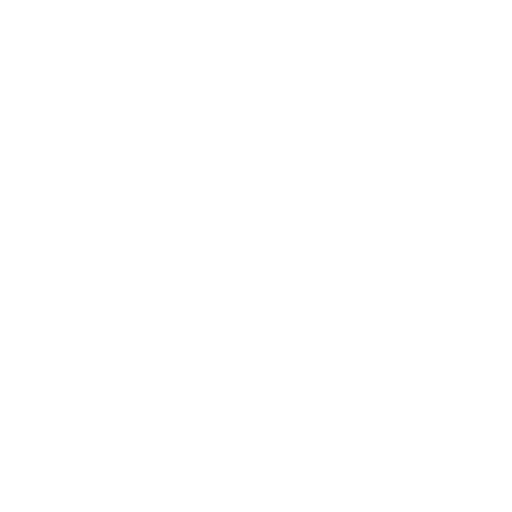
t = 0.00 s
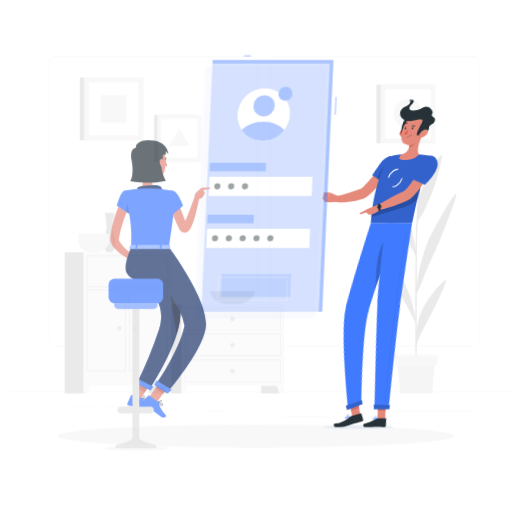
t = 0.47 s
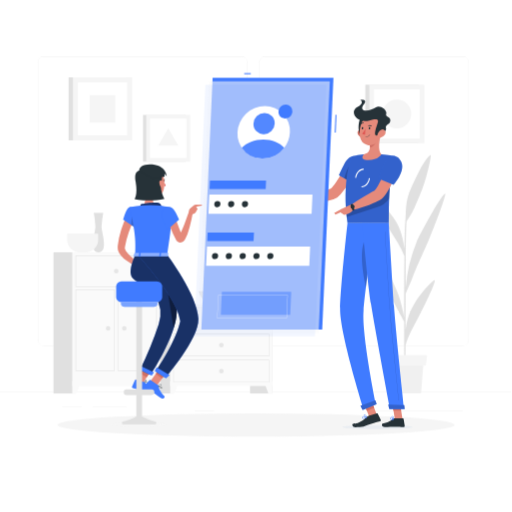
t = 0.93 s
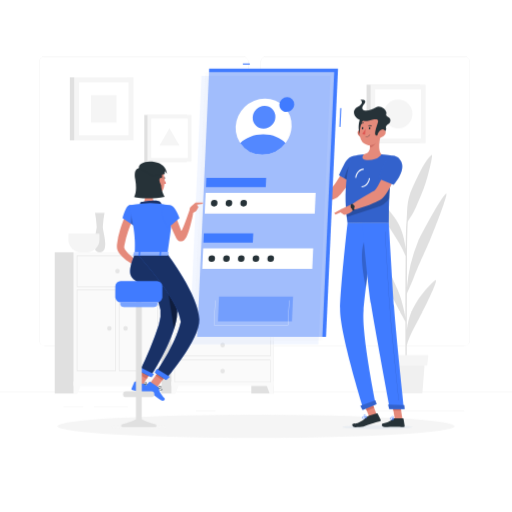
t = 1.40 s
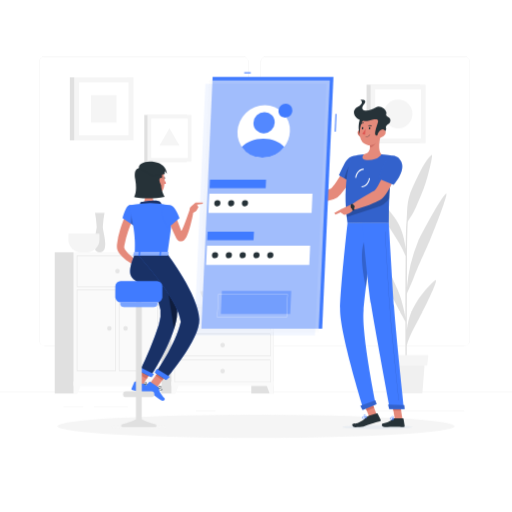
t = 1.87 s
t = 2.33 s: frame unchanged from t = 1.87 s, image omitted

The animated SVG that drew these frames (rendered in a browser with its animation timeline set to each time). Animation: 6 CSS @keyframes rules; one cycle of 2.80 s, repeats indefinitely.

<svg class="animated" id="freepik_stories-mobile-login" xmlns="http://www.w3.org/2000/svg" viewBox="0 0 500 500" version="1.1" xmlns:xlink="http://www.w3.org/1999/xlink" xmlns:svgjs="http://svgjs.com/svgjs"><style>svg#freepik_stories-mobile-login:not(.animated) .animable {opacity: 0;}svg#freepik_stories-mobile-login.animated #freepik--background-complete--inject-31 {animation: 1s 1 forwards cubic-bezier(.36,-0.01,.5,1.38) slideRight;animation-delay: 0s;}svg#freepik_stories-mobile-login.animated #freepik--Shadow--inject-31 {animation: 1s 1 forwards cubic-bezier(.36,-0.01,.5,1.38) slideUp;animation-delay: 0s;}svg#freepik_stories-mobile-login.animated #freepik--character-2--inject-31 {animation: 1s 1 forwards cubic-bezier(.36,-0.01,.5,1.38) lightSpeedLeft;animation-delay: 0s;}svg#freepik_stories-mobile-login.animated #freepik--Screen--inject-31 {animation: 1.3s 1 forwards cubic-bezier(.36,-0.01,.5,1.38) slideDown,1.5s Infinite  linear heartbeat;animation-delay: 0s,1.3s;}svg#freepik_stories-mobile-login.animated #freepik--character-1--inject-31 {animation: 1s 1 forwards cubic-bezier(.36,-0.01,.5,1.38) zoomOut;animation-delay: 0s;}            @keyframes slideRight {                0% {                    opacity: 0;                    transform: translateX(30px);                }                100% {                    opacity: 1;                    transform: translateX(0);                }            }                    @keyframes slideUp {                0% {                    opacity: 0;                    transform: translateY(30px);                }                100% {                    opacity: 1;                    transform: inherit;                }            }                    @keyframes lightSpeedLeft {              from {                transform: translate3d(-50%, 0, 0) skewX(20deg);                opacity: 0;              }              60% {                transform: skewX(-10deg);                opacity: 1;              }              80% {                transform: skewX(2deg);              }              to {                opacity: 1;                transform: translate3d(0, 0, 0);              }            }                    @keyframes slideDown {                0% {                    opacity: 0;                    transform: translateY(-30px);                }                100% {                    opacity: 1;                    transform: translateY(0);                }            }                    @keyframes heartbeat {                0% {                    transform: scale(1);                }                10% {                    transform: scale(1.1);                }                30% {                    transform: scale(1);                }                40% {                    transform: scale(1);                }                50% {                    transform: scale(1.1);                }                60% {                    transform: scale(1);                }                100% {                    transform: scale(1);                }            }                    @keyframes zoomOut {                0% {                    opacity: 0;                    transform: scale(1.5);                }                100% {                    opacity: 1;                    transform: scale(1);                }            }        </style><g id="freepik--background-complete--inject-31" class="animable" style="transform-origin: 250px 231.02px;"><rect y="382.4" width="500" height="0.25" style="fill: rgb(230, 230, 230); transform-origin: 250px 382.525px;" id="elvd71dr4o7p" class="animable"></rect><rect x="91.7" y="397.53" width="33.12" height="0.25" style="fill: rgb(230, 230, 230); transform-origin: 108.26px 397.655px;" id="el9fcumklzqn" class="animable"></rect><rect x="62.03" y="397.53" width="19.19" height="0.25" style="fill: rgb(230, 230, 230); transform-origin: 71.625px 397.655px;" id="el1zsr9iveeyr" class="animable"></rect><rect x="191.36" y="401.21" width="19.19" height="0.25" style="fill: rgb(230, 230, 230); transform-origin: 200.955px 401.335px;" id="elu2wbtlgieb9" class="animable"></rect><rect x="267.42" y="406.79" width="43.19" height="0.25" style="fill: rgb(230, 230, 230); transform-origin: 289.015px 406.915px;" id="elg7e53dmn7y" class="animable"></rect><rect x="252.19" y="406.79" width="6.33" height="0.25" style="fill: rgb(230, 230, 230); transform-origin: 255.355px 406.915px;" id="elu5rs6w1toib" class="animable"></rect><rect x="359.67" y="401.21" width="93.68" height="0.25" style="fill: rgb(230, 230, 230); transform-origin: 406.51px 401.335px;" id="elc0m15cyr33h" class="animable"></rect><path d="M237,337.8H43.91a5.71,5.71,0,0,1-5.7-5.71V60.66A5.71,5.71,0,0,1,43.91,55H237a5.71,5.71,0,0,1,5.71,5.71V332.09A5.71,5.71,0,0,1,237,337.8ZM43.91,55.2a5.46,5.46,0,0,0-5.45,5.46V332.09a5.46,5.46,0,0,0,5.45,5.46H237a5.47,5.47,0,0,0,5.46-5.46V60.66A5.47,5.47,0,0,0,237,55.2Z" style="fill: rgb(230, 230, 230); transform-origin: 140.46px 196.4px;" id="elg95jbnrf644" class="animable"></path><path d="M453.31,337.8H260.21a5.72,5.72,0,0,1-5.71-5.71V60.66A5.72,5.72,0,0,1,260.21,55h193.1A5.71,5.71,0,0,1,459,60.66V332.09A5.71,5.71,0,0,1,453.31,337.8ZM260.21,55.2a5.47,5.47,0,0,0-5.46,5.46V332.09a5.47,5.47,0,0,0,5.46,5.46h193.1a5.47,5.47,0,0,0,5.46-5.46V60.66a5.47,5.47,0,0,0-5.46-5.46Z" style="fill: rgb(230, 230, 230); transform-origin: 356.75px 196.4px;" id="el3em39ywz5qb" class="animable"></path><rect x="245.41" y="296.98" width="21.99" height="87.23" style="fill: rgb(224, 224, 224); transform-origin: 256.405px 340.595px;" id="elyb6alxgpd3" class="animable"></rect><polygon points="263.22 384.21 267.4 384.21 267.4 372.33 258.84 372.33 263.22 384.21" style="fill: rgb(250, 250, 250); transform-origin: 263.12px 378.27px;" id="eluwd3etdge7d" class="animable"></polygon><rect x="149.05" y="296.98" width="21.99" height="87.23" style="fill: rgb(224, 224, 224); transform-origin: 160.045px 340.595px;" id="elmopb3s6xf" class="animable"></rect><rect x="167.4" y="296.98" width="100" height="79.94" style="fill: rgb(250, 250, 250); transform-origin: 217.4px 336.95px;" id="eljpswqctjzwn" class="animable"></rect><path d="M263.77,300.91v21.15H171V300.91h92.74m.39-.39H170.64v21.92h93.52V300.52Z" style="fill: rgb(224, 224, 224); transform-origin: 217.4px 311.48px;" id="elr1hxz4dlmj" class="animable"></path><polygon points="171.57 384.21 167.4 384.21 167.4 372.33 175.95 372.33 171.57 384.21" style="fill: rgb(250, 250, 250); transform-origin: 171.675px 378.27px;" id="el58rbe9lbjya" class="animable"></polygon><path d="M215.19,311.48a2.21,2.21,0,1,0,2.21-2.21A2.21,2.21,0,0,0,215.19,311.48Z" style="fill: rgb(230, 230, 230); transform-origin: 217.4px 311.48px;" id="elmt5o5xqjhd" class="animable"></path><path d="M263.77,326.37v21.15H171V326.37h92.74m.39-.38H170.64v21.92h93.52V326Z" style="fill: rgb(224, 224, 224); transform-origin: 217.4px 336.95px;" id="elbmb8uyj9bz8" class="animable"></path><path d="M215.19,337a2.21,2.21,0,1,0,2.21-2.21A2.21,2.21,0,0,0,215.19,337Z" style="fill: rgb(230, 230, 230); transform-origin: 217.4px 337px;" id="elhtebaw1owxp" class="animable"></path><path d="M263.77,351.84V373H171V351.84h92.74m.39-.39H170.64v21.93h93.52V351.45Z" style="fill: rgb(224, 224, 224); transform-origin: 217.4px 362.415px;" id="elh2bq8sd1d9h" class="animable"></path><path d="M215.19,362.42a2.21,2.21,0,1,0,2.21-2.22A2.21,2.21,0,0,0,215.19,362.42Z" style="fill: rgb(230, 230, 230); transform-origin: 217.4px 362.41px;" id="eljfuvwvbk4g" class="animable"></path><rect x="135.62" y="246.32" width="21.99" height="137.9" style="fill: rgb(224, 224, 224); transform-origin: 146.615px 315.27px;" id="el0vpocijw5i6c" class="animable"></rect><polygon points="153.43 384.21 157.61 384.21 157.61 372.33 149.06 372.33 153.43 384.21" style="fill: rgb(250, 250, 250); transform-origin: 153.335px 378.27px;" id="eljsbomiu531" class="animable"></polygon><rect x="53.44" y="246.32" width="21.99" height="137.9" style="fill: rgb(224, 224, 224); transform-origin: 64.435px 315.27px;" id="el47cure6y61" class="animable"></rect><rect x="71.78" y="246.32" width="85.83" height="130.61" style="fill: rgb(250, 250, 250); transform-origin: 114.695px 311.625px;" id="el108ypc20luel" class="animable"></rect><path d="M153.91,250v29.57H75.48V250h78.43m.46-.45H75V280h79.35V249.56Z" style="fill: rgb(224, 224, 224); transform-origin: 114.685px 264.775px;" id="el1tyug1qzpo2" class="animable"></path><path d="M153.91,283.18v78.43H116.55V283.18h37.36m.46-.46H116.1v79.35h38.27V282.72Z" style="fill: rgb(224, 224, 224); transform-origin: 135.235px 322.395px;" id="elulr0mibjgd" class="animable"></path><path d="M112.84,283.18v78.43H75.48V283.18h37.36m.45-.46H75v79.35h38.27V282.72Z" style="fill: rgb(224, 224, 224); transform-origin: 94.145px 322.395px;" id="eloxp3vau8kgb" class="animable"></path><polygon points="75.96 384.21 71.78 384.21 71.78 372.33 80.34 372.33 75.96 384.21" style="fill: rgb(250, 250, 250); transform-origin: 76.06px 378.27px;" id="eld4e6ycheh7a" class="animable"></polygon><path d="M112.48,264.8a2.22,2.22,0,1,0,2.22-2.21A2.22,2.22,0,0,0,112.48,264.8Z" style="fill: rgb(230, 230, 230); transform-origin: 114.7px 264.81px;" id="eled8o691zrdl" class="animable"></path><path d="M120.4,320.53a2.22,2.22,0,1,0,2.21-2.22A2.21,2.21,0,0,0,120.4,320.53Z" style="fill: rgb(230, 230, 230); transform-origin: 122.62px 320.53px;" id="el6jhd883dxgl" class="animable"></path><path d="M104.57,320.53a2.21,2.21,0,1,0,2.21-2.22A2.21,2.21,0,0,0,104.57,320.53Z" style="fill: rgb(230, 230, 230); transform-origin: 106.78px 320.52px;" id="elxr7uv2tc5cc" class="animable"></path><path d="M102.07,207.87H92.8a97.94,97.94,0,0,1,1.61,13.62c0,5-7.06,24.83,3,24.83s3-19.78,3-24.83A97.94,97.94,0,0,1,102.07,207.87Z" style="fill: rgb(224, 224, 224); transform-origin: 97.41px 227.095px;" id="elghy1x6rjlbf" class="animable"></path><path d="M66.8,228.15v6a12.18,12.18,0,0,0,12.14,12.14h6a12.18,12.18,0,0,0,12.14-12.14v-6Z" style="fill: rgb(245, 245, 245); transform-origin: 81.94px 237.22px;" id="el01x8bcdij99k" class="animable"></path><path d="M195.67,284.26c0,7,7.83,12.72,17.4,12.72h8.64c9.57,0,17.4-5.72,17.4-12.72Z" style="fill: rgb(224, 224, 224); transform-origin: 217.39px 290.62px;" id="el2hyokwwuqp3" class="animable"></path><path d="M424.61,274c-5.24,4.28-12.48,12.11-19.1,23.13-4.42,7.34-7.08,15-8.25,25.18,0-11.5.07-23.85.11-35.51,1.33-3,4.37-9.92,6.55-15.38,7.27-18.23,10-22.72,16.53-38.44,8.73-21,17.67-45.86,15.11-43.87-5.22,4.05-25.22,41.5-27.38,46.86a150,150,0,0,0-10.79,44.85c0-11,.08-21,.12-28.76.14-25.31.57-33.48.78-36,.81-1.28,1.76-2.77,2.32-3.57,4.7-6.8,6.51-12.58,10.93-22.72,6.28-14.35,11.68-39.84,10.1-38.56-6.58,5.36-11.76,16.86-18.58,31.53s-4.87,23.1-6.22,35.62c-.28,2.46-.5,11.74-.66,24.59-1.76-13.7-5.08-22.72-11.13-30.92-7.44-10.09-14.64-16.9-19.92-20.46s9.12,21.22,16,32c6.13,9.64,11.78,18.13,15,26.5-.17,17.43-.25,39.49-.25,60-1.58-9.34-4.16-19.41-7.6-27.2-4.14-9.36-10.5-23.72-15.57-28.59-1.21-1.17,5.3,26.76,9.48,34.18s7.25,14.43,9.88,18.64c.61,1,2.65,4.77,3.81,6.95,0,25.07.14,47.19.36,54.72h1.08c-.07-1.94-.09-14.7-.06-31.58,2.61-9.16,8.57-19.62,13.49-29.16C416.11,297.7,429.85,269.75,424.61,274Z" style="fill: rgb(224, 224, 224); transform-origin: 399.998px 259.967px;" id="elrqpqm6t2uek" class="animable"></path><polygon points="412.44 384.21 381.1 384.21 378.73 353.49 414.81 353.49 412.44 384.21" style="fill: rgb(240, 240, 240); transform-origin: 396.77px 368.85px;" id="elofdahrqao1f" class="animable"></polygon><polygon points="417.14 357.07 376.39 357.07 375.23 346.7 418.31 346.7 417.14 357.07" style="fill: rgb(245, 245, 245); transform-origin: 396.77px 351.885px;" id="eln6x6dyx5bwi" class="animable"></polygon><rect x="68.21" y="75.5" width="56.05" height="61.55" style="fill: rgb(224, 224, 224); transform-origin: 96.235px 106.275px;" id="elff4bba25xic" class="animable"></rect><rect x="72.43" y="75.5" width="57.9" height="61.55" style="fill: rgb(245, 245, 245); transform-origin: 101.38px 106.275px;" id="elwzg6ygceccm" class="animable"></rect><g id="eltxgvfk4zwih"><rect x="75.46" y="82.17" width="51.85" height="48.2" style="fill: rgb(255, 255, 255); transform-origin: 101.385px 106.27px; transform: rotate(90deg);" class="animable"></rect></g><g id="eljzb0yurpeb"><rect x="88.02" y="93.86" width="26.71" height="24.83" style="fill: rgb(245, 245, 245); transform-origin: 101.375px 106.275px; transform: rotate(90deg);" class="animable"></rect></g><rect x="357.98" y="82.67" width="52.07" height="57.18" style="fill: rgb(224, 224, 224); transform-origin: 384.015px 111.26px;" id="elylkg7thvb9" class="animable"></rect><rect x="361.91" y="82.67" width="53.78" height="57.18" style="fill: rgb(245, 245, 245); transform-origin: 388.8px 111.26px;" id="elpzqmjpxq0jd" class="animable"></rect><g id="elomr5dbu6ml"><rect x="364.72" y="88.87" width="48.16" height="44.77" style="fill: rgb(255, 255, 255); transform-origin: 388.8px 111.255px; transform: rotate(90deg);" class="animable"></rect></g><circle cx="388.8" cy="111.26" r="13.97" style="fill: rgb(245, 245, 245); transform-origin: 388.8px 111.26px;" id="elaoysdyylfp" class="animable"></circle><rect x="140.91" y="112.2" width="41.58" height="45.66" style="fill: rgb(224, 224, 224); transform-origin: 161.7px 135.03px;" id="ely61qlz762y" class="animable"></rect><rect x="144.04" y="112.2" width="42.95" height="45.66" style="fill: rgb(245, 245, 245); transform-origin: 165.515px 135.03px;" id="elyszb6avnbo" class="animable"></rect><g id="el283tp9oktgb"><rect x="146.29" y="117.15" width="38.46" height="35.75" style="fill: rgb(255, 255, 255); transform-origin: 165.52px 135.025px; transform: rotate(90deg);" class="animable"></rect></g><polygon points="165.52 125.3 155.74 142.24 175.3 142.24 165.52 125.3" style="fill: rgb(245, 245, 245); transform-origin: 165.52px 133.77px;" id="elc6zlmaghrxr" class="animable"></polygon></g><g id="freepik--Shadow--inject-31" class="animable" style="transform-origin: 250px 416.24px;"><ellipse cx="250" cy="416.24" rx="193.89" ry="11.32" style="fill: rgb(245, 245, 245); transform-origin: 250px 416.24px;" id="elblgcevb24v" class="animable"></ellipse></g><g id="freepik--character-2--inject-31" class="animable" style="transform-origin: 344.96px 258.314px;"><path d="M349.25,163.43l-9.92-4s-13.09,23.87-16.84,25.08c-5.1,1.64-15.66,6.2-21.92,7-.85,1-2.24,4.11-2.11,5.24,8.41,2.81,26.89-.92,30.85-3.86C338.32,186.22,349.25,163.43,349.25,163.43Z" style="fill: rgb(229, 138, 123); transform-origin: 323.851px 178.588px;" id="el5iv7bert5h8" class="animable"></path><path d="M352.3,158c1.85,6.83-8.17,20.57-8.17,20.57L331,171.21s2.46-5.65,5.46-11.4C341.27,150.52,350.19,150.21,352.3,158Z" style="fill: rgb(64, 123, 255); transform-origin: 341.764px 165.523px;" id="elyic59d4a3or" class="animable"></path><g id="elbd309rkp5g6"><path d="M352.3,158c1.85,6.83-8.17,20.57-8.17,20.57L331,171.21s2.46-5.65,5.46-11.4C341.27,150.52,350.19,150.21,352.3,158Z" style="opacity: 0.2; transform-origin: 341.764px 165.523px;" class="animable"></path></g><g id="elsoxhjnj4jw"><path d="M336.21,174.15l5.17,2.9.91-15.87C339.28,163.49,337.16,170.45,336.21,174.15Z" style="opacity: 0.2; transform-origin: 339.25px 169.115px;" class="animable"></path></g><path d="M343.66,152.86s-10.22,22.74-4.26,65.08h40.27c.64-6.18-1.48-36.34,6.19-65.46a102.44,102.44,0,0,0-13.38-1.71,147.88,147.88,0,0,0-17.11,0A78.93,78.93,0,0,0,343.66,152.86Z" style="fill: rgb(64, 123, 255); transform-origin: 361.697px 184.231px;" id="elxmv91tvh6hm" class="animable"></path><g id="el797zncmd9el"><path d="M343.66,152.86s-10.22,22.74-4.26,65.08h40.27c.64-6.18-1.48-36.34,6.19-65.46a102.44,102.44,0,0,0-13.38-1.71,147.88,147.88,0,0,0-17.11,0A78.93,78.93,0,0,0,343.66,152.86Z" style="opacity: 0.2; transform-origin: 361.697px 184.231px;" class="animable"></path></g><path d="M334.32,417.14c-.06,1.08,15.21,1.95,34.1,1.95s34.27-.87,34.33-1.95-15.2-1.94-34.1-1.94S334.39,416.07,334.32,417.14Z" style="fill: rgb(232, 236, 241); mix-blend-mode: multiply; transform-origin: 368.535px 417.145px;" id="elxsekosgeqjo" class="animable"></path><g id="elh2zmhrmsuxa"><rect x="357.82" y="390.96" width="7.68" height="17.09" style="fill: rgb(229, 138, 123); transform-origin: 361.66px 399.505px; transform: rotate(-21.1613deg);" class="animable"></rect></g><polygon points="393.05 409.45 385.52 409.45 382.76 392.02 390.29 392.02 393.05 409.45" style="fill: rgb(229, 138, 123); transform-origin: 387.905px 400.735px;" id="eldvtldyz9j2c" class="animable"></polygon><path d="M385,408.58h8.46a.62.62,0,0,1,.61.52l1.09,6.69a1.18,1.18,0,0,1-1.18,1.34c-2.95-.05-4.37-.23-8.09-.23-2.29,0-7,.24-10.18.24s-3.39-3.12-2.08-3.41c5.88-1.27,8.16-3,10.12-4.68A1.89,1.89,0,0,1,385,408.58Z" style="fill: rgb(38, 50, 56); transform-origin: 384.022px 412.86px;" id="eli1spy6i3a6g" class="animable"></path><path d="M360,406l8-2.34a.65.65,0,0,1,.75.32l3,6a1.15,1.15,0,0,1-.75,1.59c-2.91.8-4.86,1.29-8.5,2.35-2.51.73-5.07,1.92-7.55,2.71-1.72.55-5.76.57-7.85.57-3.09,0-3.78-3.26-2.45-3.41,3.35-.37,3.8-.2,5.65-1.13a25.69,25.69,0,0,0,8.08-5.58A3.75,3.75,0,0,1,360,406Z" style="fill: rgb(38, 50, 56); transform-origin: 357.93px 410.418px;" id="elmrmawvwifzf" class="animable"></path><path d="M301.83,191.47,293.55,188l-3.41,9.18a34,34,0,0,0,10.24,0Z" style="fill: rgb(229, 138, 123); transform-origin: 295.985px 192.784px;" id="els03ijmh2h6" class="animable"></path><polygon points="287.39 187.76 287.17 193.86 290.14 197.16 293.55 187.98 287.39 187.76" style="fill: rgb(229, 138, 123); transform-origin: 290.36px 192.46px;" id="elir7xrlt9hlo" class="animable"></polygon><g id="elnmg2atxd41"><rect x="356.33" y="391.24" width="7.68" height="8.81" style="fill: rgb(207, 111, 100); transform-origin: 360.17px 395.645px; transform: rotate(-21.11deg);" class="animable"></rect></g><polygon points="390.29 392.02 382.76 392.02 384.19 401.01 391.72 401.01 390.29 392.02" style="fill: rgb(207, 111, 100); transform-origin: 387.24px 396.515px;" id="el241467ah28w" class="animable"></polygon><g id="elwtwdv85tim7"><path d="M338.12,206.49c.15,1.81.32,3.66.54,5.56l29.94-9.72A21.44,21.44,0,0,0,380.12,194c.12-2.67.27-5.48.5-8.41.1-1.42.22-2.88.35-4.36s.31-3.12.5-4.7Z" style="opacity: 0.2; transform-origin: 359.795px 194.29px;" class="animable"></path></g><path d="M347.9,173.69l-1-.12c.59-5,4.32-8.94,8.25-8.84l0,1C351.71,165.66,348.43,169.21,347.9,173.69Z" style="fill: rgb(255, 255, 255); transform-origin: 351.025px 169.209px;" id="eloewbkhpd0d9" class="animable"></path><path d="M353.23,182.92h-.17l0-1c3.44.13,6.67-3.46,7.2-7.93l1,.12C360.73,179,357.12,182.92,353.23,182.92Z" style="fill: rgb(255, 255, 255); transform-origin: 357.16px 178.455px;" id="elfackait36vr" class="animable"></path><path d="M371.92,131.5c-1.41,5.51-3.07,15.6.56,19.27,0,0-2.54,5.59-12.77,5.59-9.35,0-4.34-5.59-4.34-5.59,6.22-1.46,6.33-6,5.51-10.3Z" style="fill: rgb(229, 138, 123); transform-origin: 363.255px 143.93px;" id="elqc80qms3l9f" class="animable"></path><path d="M367.42,135.16l-6.53,5.31a17.6,17.6,0,0,1,.35,3c1.91,1.9,5.74-2.91,6.13-5.37A8,8,0,0,0,367.42,135.16Z" style="fill: rgb(207, 111, 100); transform-origin: 364.211px 139.532px;" id="els08szqs7q" class="animable"></path><path d="M349.66,131.43a6.61,6.61,0,0,0,4.25,3.14c2.4.53,3.6-1.68,2.94-3.9-.59-2-2.56-4.69-5-4.23A3.34,3.34,0,0,0,349.66,131.43Z" style="fill: rgb(207, 111, 100); transform-origin: 353.107px 130.519px;" id="el4k4vld2t2qq" class="animable"></path><path d="M353.63,113.8c-3.74,1.71-5.06,16.57-.36,18.77S360.71,110.55,353.63,113.8Z" style="fill: rgb(38, 50, 56); transform-origin: 354.098px 123.105px;" id="el5u0vcxv3fa3" class="animable"></path><path d="M373.06,123.21c-.9,7.46-1,11.85-5,15.67a9.62,9.62,0,0,1-16.36-5.1c-1.21-6.7.46-17.77,7.94-20.74A9.63,9.63,0,0,1,373.06,123.21Z" style="fill: rgb(229, 138, 123); transform-origin: 362.249px 126.998px;" id="elqj0yj4uci98" class="animable"></path><path d="M360.77,117.66c5.54-1.41,9.61-2.37,8.15,2.24-1.93,6.16-4.25,12.12-1.14,12.39,1.9.17,10.3-3.39,9.23-7-.93-3.14,3-4,3.7-5.59,2.59-5.76-4.82-5-3.5-8.5s-6-9.14-10-6.33c-6.51,4.54-17.68,4.47-11.81-3,4.21-5.33-3.3-4.24-3.3-4.24s4.54,2.69-3.1,6.85C340.92,108.92,348.33,120.85,360.77,117.66Z" style="fill: rgb(38, 50, 56); transform-origin: 363.444px 114.917px;" id="el7lkqtlixisf" class="animable"></path><path d="M376,131.43a7.75,7.75,0,0,1-4.61,3.14c-2.47.53-3.42-1.68-2.49-3.9.83-2,3.11-4.69,5.47-4.23S377.27,129.47,376,131.43Z" style="fill: rgb(229, 138, 123); transform-origin: 372.609px 130.519px;" id="elxkr4cifiv6" class="animable"></path><path d="M339.4,217.94s-6.76,60.5-7.29,83.46c-.54,23.88,22.91,98.39,22.91,98.39l12-5s-14-68.08-12-91.53c2.12-25.57,10.88-85.28,10.88-85.28Z" style="fill: rgb(64, 123, 255); transform-origin: 349.56px 308.865px;" id="elryvtm4bid6j" class="animable"></path><g id="elxihmpr3ti1l"><path d="M356.2,234.55c-5.39,11.18-1.76,33.29,1.16,46.39,1.11-9.25,2.43-19.29,3.68-28.58C360.92,238.08,359.81,227.05,356.2,234.55Z" style="opacity: 0.2; transform-origin: 357.234px 256.534px;" class="animable"></path></g><path d="M366.49,390.83c.06,0,1.42,3.82,1.42,3.82l-13.84,5.82-2.18-4.06Z" style="fill: rgb(64, 123, 255); transform-origin: 359.9px 395.65px;" id="elv21o9rkx5f" class="animable"></path><path d="M353.69,217.94s5.17,57.54,8.59,79.09c3.76,23.61,18.5,102.24,18.5,102.24h13.79s-8.26-76.72-9.82-100.1c-1.7-25.36-5.08-81.23-5.08-81.23Z" style="fill: rgb(64, 123, 255); transform-origin: 374.13px 308.605px;" id="eluleg4snrx5" class="animable"></path><path d="M394.78,395.68c.06,0,.46,3.85.46,3.85H380.08L379,395.11Z" style="fill: rgb(64, 123, 255); transform-origin: 387.12px 397.32px;" id="elk78civ5rkk8" class="animable"></path><g id="el6z5ax4gv7er"><path d="M389.5,391.12a.13.13,0,0,1-.13-.11c-.08-.7-7.53-70-8.93-91-1.52-22.78-4.58-73.31-4.61-73.82a.12.12,0,0,1,.12-.13h0a.13.13,0,0,1,.13.12c0,.51,3.09,51,4.61,73.82,1.4,21,8.85,90.25,8.92,91a.12.12,0,0,1-.11.14Z" style="opacity: 0.2; transform-origin: 382.721px 308.6px;" class="animable"></path></g><path d="M361.62,125.29c0,.61-.38,1.1-.78,1.1s-.69-.49-.65-1.1.38-1.1.78-1.1S361.66,124.69,361.62,125.29Z" style="fill: rgb(38, 50, 56); transform-origin: 360.905px 125.29px;" id="eljxy9gbtazd" class="animable"></path><path d="M354.76,125.29c0,.61-.39,1.1-.78,1.1s-.69-.49-.66-1.1.39-1.1.79-1.1S354.8,124.69,354.76,125.29Z" style="fill: rgb(38, 50, 56); transform-origin: 354.041px 125.29px;" id="ell3hde1sg16r" class="animable"></path><path d="M356.92,125.6a23.3,23.3,0,0,1-3.2,5.19c1,1,2.87.54,2.87.54Z" style="fill: rgb(223, 87, 83); transform-origin: 355.32px 128.518px;" id="el855zr8fyyzk" class="animable"></path><path d="M357.1,133.88a.17.17,0,0,1-.17-.18.19.19,0,0,1,.19-.18,5.12,5.12,0,0,0,4-1.88.19.19,0,0,1,.25,0,.18.18,0,0,1,0,.25A5.46,5.46,0,0,1,357.1,133.88Z" style="fill: rgb(38, 50, 56); transform-origin: 359.175px 132.737px;" id="ellvfgukmd1bp" class="animable"></path><path d="M362.84,123.45a.34.34,0,0,1-.31,0,2.84,2.84,0,0,0-2.55-.27.34.34,0,0,1-.46-.16.37.37,0,0,1,.19-.48,3.51,3.51,0,0,1,3.23.3.35.35,0,0,1,.09.49A.4.4,0,0,1,362.84,123.45Z" style="fill: rgb(38, 50, 56); transform-origin: 361.292px 122.883px;" id="elv4eyn4xtjj" class="animable"></path><path d="M352.11,121.45a.29.29,0,0,1-.14-.08.35.35,0,0,1,0-.5,3.74,3.74,0,0,1,3.08-1.24.34.34,0,0,1,.28.41.39.39,0,0,1-.42.3h0a3,3,0,0,0-2.43,1A.37.37,0,0,1,352.11,121.45Z" style="fill: rgb(38, 50, 56); transform-origin: 353.602px 120.541px;" id="el1ofk71to5gh" class="animable"></path><path d="M389.73,162.32l-10.4-2.77s-10.2,25.11-13.81,26.74c-4.9,2.24-17.31,10-22.59,13.67-.29,1.25-.06,4.56.6,5.47,9-1.64,26.23-8.27,29.83-11.64C381.57,186.1,389.73,162.32,389.73,162.32Z" style="fill: rgb(229, 138, 123); transform-origin: 366.268px 182.49px;" id="elv5hnitxg0yb" class="animable"></path><path d="M382.47,409.9a2.19,2.19,0,0,1-1.43-.39,1,1,0,0,1-.31-.94.59.59,0,0,1,.34-.5c.84-.43,3.19,1.06,3.46,1.23a.16.16,0,0,1,.07.18.21.21,0,0,1-.14.15A9.48,9.48,0,0,1,382.47,409.9Zm-1-1.56a.53.53,0,0,0-.23,0,.22.22,0,0,0-.12.21.68.68,0,0,0,.2.65c.39.35,1.37.39,2.66.14A6.63,6.63,0,0,0,381.44,408.34Z" style="fill: rgb(64, 123, 255); transform-origin: 382.658px 408.95px;" id="elfgam3jlwphh" class="animable"></path><path d="M384.41,409.63a.13.13,0,0,1-.08,0c-.75-.42-2.16-2.07-1.95-2.91a.61.61,0,0,1,.59-.47.94.94,0,0,1,.75.23c.83.71.88,2.89.88,3a.15.15,0,0,1-.09.16A.17.17,0,0,1,384.41,409.63Zm-1.34-3.05H383c-.23,0-.26.13-.27.18-.12.49.77,1.74,1.51,2.33a4.14,4.14,0,0,0-.75-2.36A.61.61,0,0,0,383.07,406.58Z" style="fill: rgb(64, 123, 255); transform-origin: 383.48px 407.943px;" id="elg5eqexan0co" class="animable"></path><path d="M355.92,408.65a2.87,2.87,0,0,1-1.89,0,.94.94,0,0,1-.49-.76.59.59,0,0,1,.21-.53c.8-.72,4.07,0,4.44.14a.16.16,0,0,1,.12.16.19.19,0,0,1-.11.18A14.64,14.64,0,0,1,355.92,408.65Zm-1.63-1.19a.69.69,0,0,0-.31.15.21.21,0,0,0-.08.21.63.63,0,0,0,.32.51c.53.28,1.76.06,3.35-.61A9.84,9.84,0,0,0,354.29,407.46Z" style="fill: rgb(64, 123, 255); transform-origin: 355.923px 407.927px;" id="elmf9pwqzlwv" class="animable"></path><path d="M358.17,407.84h-.08c-1-.18-3-1.33-3.06-2.19,0-.2.09-.48.57-.64a1.28,1.28,0,0,1,1,.06c1.08.53,1.65,2.45,1.68,2.54a.18.18,0,0,1-.05.17A.18.18,0,0,1,358.17,407.84Zm-2.37-2.53-.1,0c-.31.11-.31.24-.31.28,0,.52,1.45,1.47,2.46,1.79a3.78,3.78,0,0,0-1.4-2A.92.92,0,0,0,355.8,405.31Z" style="fill: rgb(64, 123, 255); transform-origin: 356.657px 406.388px;" id="el6ewp9x1xd05" class="animable"></path><path d="M343.78,199.37l-10.43,4.8-1.21,3,3.85,2.59s7.2-.78,9.25-5.41Z" style="fill: rgb(229, 138, 123); transform-origin: 338.69px 204.565px;" id="elptmlo13yj7j" class="animable"></path><path d="M344.22,205.6a14.06,14.06,0,0,0-1.94-5.66l1.65-1.24a16.09,16.09,0,0,1,2.32,6.55Z" style="fill: rgb(38, 50, 56); transform-origin: 344.265px 202.15px;" id="elqk8tlmswazo" class="animable"></path><path d="M346,200.79a2,2,0,1,1-2.44-.78A1.82,1.82,0,0,1,346,200.79Z" style="fill: rgb(38, 50, 56); transform-origin: 344.312px 201.837px;" id="elnppgez2pro" class="animable"></path><polygon points="326.3 208.05 327.69 209.45 337.05 205.45 333.35 204.17 326.3 208.05" style="fill: rgb(229, 138, 123); transform-origin: 331.675px 206.81px;" id="eldnyu0j4d7sm" class="animable"></polygon><g id="elvakajqdtnx"><path d="M366.49,390.83c.06,0,1.42,3.82,1.42,3.82l-13.84,5.82-2.18-4.06Z" style="opacity: 0.2; transform-origin: 359.9px 395.65px;" class="animable"></path></g><g id="elvccferovlqm"><path d="M394.78,395.68c.06,0,.46,3.85.46,3.85H380.08L379,395.11Z" style="opacity: 0.2; transform-origin: 387.12px 397.32px;" class="animable"></path></g><path d="M392.44,159.44c2.75,8.87-8,21-8,21l-14.85-6.06a154.08,154.08,0,0,1,6.08-15.07C380.23,149.48,389.66,150.49,392.44,159.44Z" style="fill: rgb(64, 123, 255); transform-origin: 381.24px 166.383px;" id="eluyrk98pad8c" class="animable"></path><g id="el9ae2u84rpw9"><path d="M392.44,159.44c2.75,8.87-8,21-8,21l-14.85-6.06a154.08,154.08,0,0,1,6.08-15.07C380.23,149.48,389.66,150.49,392.44,159.44Z" style="opacity: 0.2; transform-origin: 381.24px 166.383px;" class="animable"></path></g></g><g id="freepik--Screen--inject-31" class="animable animator-active" style="transform-origin: 259.106px 199.115px;"><rect x="238.49" y="70.57" width="6.39" height="1.03" style="fill: rgb(64, 123, 255); transform-origin: 241.685px 71.085px;" id="elvxqbw52o2z" class="animable"></rect><g id="ely191ul7gxj"><rect x="319.14" y="119.42" width="17.18" height="1.03" style="fill: rgb(64, 123, 255); transform-origin: 327.73px 119.935px; transform: rotate(-87.42deg);" class="animable"></rect></g><polygon points="325.61 75.19 207.61 75.19 196.63 320.91 314.63 320.91 325.61 75.19" style="fill: rgb(64, 123, 255); transform-origin: 261.12px 198.05px;" id="elqsr2jj25q9c" class="animable"></polygon><g id="elgwrui3osk0g"><polygon points="322.09 78.57 204.09 78.57 193.11 324.29 311.11 324.29 322.09 78.57" style="fill: rgb(250, 250, 250); opacity: 0.56; transform-origin: 257.6px 201.43px;" class="animable"></polygon></g><g id="elmpr0eqttx29"><polygon points="318.57 81.94 200.57 81.94 189.58 327.66 307.58 327.66 318.57 81.94" style="fill: rgb(64, 123, 255); opacity: 0.07; transform-origin: 254.075px 204.8px;" class="animable"></polygon></g><polygon points="305.14 189.11 204.42 189.11 203.58 207.91 304.3 207.91 305.14 189.11" style="fill: rgb(255, 255, 255); transform-origin: 254.36px 198.51px;" id="elf7fry4r67l" class="animable"></polygon><polygon points="259.81 175.39 205.03 175.39 204.66 183.8 259.44 183.8 259.81 175.39" style="fill: rgb(64, 123, 255); transform-origin: 232.235px 179.595px;" id="elxt0yes17ec" class="animable"></polygon><polygon points="302.87 239.85 202.15 239.85 201.31 258.65 302.03 258.65 302.87 239.85" style="fill: rgb(255, 255, 255); transform-origin: 252.09px 249.25px;" id="elfzzb42i2og" class="animable"></polygon><g id="elgdtu5sqax0c"><polygon points="284.4 284.04 216.67 284.04 215.66 306.57 283.39 306.57 284.4 284.04" style="fill: rgb(64, 123, 255); opacity: 0.47; transform-origin: 250.03px 295.305px;" class="animable"></polygon></g><path d="M279.87,310.07H212.14a.18.18,0,0,1-.09,0,.14.14,0,0,1,0-.09l1-22.54a.11.11,0,0,1,.12-.11h67.73a.09.09,0,0,1,.08,0,.08.08,0,0,1,0,.08L280,310A.13.13,0,0,1,279.87,310.07Zm-67.61-.24h67.49l1-22.3H213.26Z" style="fill: rgb(255, 255, 255); transform-origin: 246.517px 298.698px;" id="elv4kgxot9ig8" class="animable"></path><polygon points="247.98 226.13 202.76 226.13 202.39 234.55 247.6 234.55 247.98 226.13" style="fill: rgb(64, 123, 255); transform-origin: 225.185px 230.34px;" id="elw29oadizuwb" class="animable"></polygon><path d="M283.11,128.38a26.53,26.53,0,0,1-5.57,15.05A26.88,26.88,0,0,1,256.34,154a24.31,24.31,0,0,1-24.46-25.62,27,27,0,0,1,26.75-25.62A24.29,24.29,0,0,1,283.11,128.38Z" style="fill: rgb(255, 255, 255); transform-origin: 257.496px 128.38px;" id="elk3vo9bw1mqc" class="animable"></path><path d="M285.52,108.12a7,7,0,0,1-1.48,4,7.17,7.17,0,0,1-5.64,2.81,6.48,6.48,0,0,1-5.38-2.81,6.61,6.61,0,0,1-1.12-4,7.18,7.18,0,0,1,7.11-6.8A6.46,6.46,0,0,1,285.52,108.12Z" style="fill: rgb(64, 123, 255); transform-origin: 278.711px 108.125px;" id="el7zifj1540ej" class="animable"></path><path d="M215.27,198.51a3.19,3.19,0,0,1-3.15,3,2.85,2.85,0,0,1-2.88-3,3.17,3.17,0,0,1,3.15-3A2.86,2.86,0,0,1,215.27,198.51Z" style="fill: rgb(38, 50, 56); transform-origin: 212.255px 198.51px;" id="ele7zgjq3842d" class="animable"></path><path d="M228.75,198.51a3.18,3.18,0,0,1-3.15,3,2.85,2.85,0,0,1-2.87-3,3.17,3.17,0,0,1,3.14-3A2.85,2.85,0,0,1,228.75,198.51Z" style="fill: rgb(38, 50, 56); transform-origin: 225.74px 198.51px;" id="elwlvou7yek0i" class="animable"></path><path d="M242.24,198.51a3.18,3.18,0,0,1-3.15,3,2.86,2.86,0,0,1-2.88-3,3.18,3.18,0,0,1,3.15-3A2.85,2.85,0,0,1,242.24,198.51Z" style="fill: rgb(38, 50, 56); transform-origin: 239.225px 198.51px;" id="elgvhvzj8lmdc" class="animable"></path><path d="M213,249.25a3.19,3.19,0,0,1-3.15,3,2.86,2.86,0,0,1-2.88-3,3.18,3.18,0,0,1,3.15-3A2.86,2.86,0,0,1,213,249.25Z" style="fill: rgb(38, 50, 56); transform-origin: 209.985px 249.25px;" id="elbwhwp7ysxwr" class="animable"></path><path d="M226.48,249.25a3.18,3.18,0,0,1-3.14,3,2.85,2.85,0,0,1-2.88-3,3.18,3.18,0,0,1,3.15-3A2.85,2.85,0,0,1,226.48,249.25Z" style="fill: rgb(38, 50, 56); transform-origin: 223.47px 249.25px;" id="elhwfbg3a5puf" class="animable"></path><path d="M240,249.25a3.18,3.18,0,0,1-3.15,3,2.87,2.87,0,0,1-2.88-3,3.19,3.19,0,0,1,3.15-3A2.85,2.85,0,0,1,240,249.25Z" style="fill: rgb(38, 50, 56); transform-origin: 236.985px 249.25px;" id="elqtxmne8mq1i" class="animable"></path><path d="M253.46,249.25a3.19,3.19,0,0,1-3.15,3,2.87,2.87,0,0,1-2.88-3,3.19,3.19,0,0,1,3.15-3A2.86,2.86,0,0,1,253.46,249.25Z" style="fill: rgb(38, 50, 56); transform-origin: 250.445px 249.25px;" id="elvd7vmv3zuui" class="animable"></path><path d="M267,249.25a3.19,3.19,0,0,1-3.15,3,2.85,2.85,0,0,1-2.88-3,3.18,3.18,0,0,1,3.15-3A2.86,2.86,0,0,1,267,249.25Z" style="fill: rgb(38, 50, 56); transform-origin: 263.985px 249.25px;" id="eld1goh4rsivw" class="animable"></path><g id="el4e45fzcx3e4"><ellipse cx="257.87" cy="119.82" rx="10.6" ry="10.13" style="fill: rgb(64, 123, 255); transform-origin: 257.87px 119.82px; transform: rotate(-44.36deg);" class="animable"></ellipse></g><path d="M277.54,143.43A26.88,26.88,0,0,1,256.34,154a24.27,24.27,0,0,1-20.24-10.57c4.86-4.84,12.55-8,21.07-8S273.11,138.59,277.54,143.43Z" style="fill: rgb(64, 123, 255); transform-origin: 256.82px 144.715px;" id="elydwy1e6hsc" class="animable"></path><g id="eld9zqfqxjh4"><ellipse cx="257.87" cy="119.82" rx="10.6" ry="10.13" style="fill: rgb(255, 255, 255); opacity: 0.1; transform-origin: 257.87px 119.82px; transform: rotate(-44.36deg);" class="animable"></ellipse></g><g id="elamdqbarmnwv"><path d="M277.54,143.43A26.88,26.88,0,0,1,256.34,154a24.27,24.27,0,0,1-20.24-10.57c4.86-4.84,12.55-8,21.07-8S273.11,138.59,277.54,143.43Z" style="fill: rgb(255, 255, 255); opacity: 0.1; transform-origin: 256.82px 144.715px;" class="animable"></path></g></g><g id="freepik--character-1--inject-31" class="animable" style="transform-origin: 153.49px 288.46px;"><path d="M130.41,212.44c-.95,2.08-1.95,4.37-2.82,6.59s-1.76,4.51-2.53,6.79a86.24,86.24,0,0,0-3.58,13.8l-.22,1.47a2.15,2.15,0,0,0,.07.75,7.8,7.8,0,0,0,1.1,2.32,29.28,29.28,0,0,0,4.44,5,67.35,67.35,0,0,0,5.52,4.61c1.92,1.48,3.94,2.92,5.93,4.28l-1.87,3.51A70.87,70.87,0,0,1,123,253.85a32.39,32.39,0,0,1-6-5.68,14.25,14.25,0,0,1-2.39-4.27,9.7,9.7,0,0,1-.48-3c0-.24,0-.59,0-.76l0-.49.1-1a78.22,78.22,0,0,1,3.27-15.34c.78-2.46,1.61-4.91,2.56-7.3s1.93-4.73,3.14-7.16Z" style="fill: rgb(229, 138, 123); transform-origin: 126.225px 235.205px;" id="eltm873a4w6ch" class="animable"></path><path d="M136.91,257.43l7.07-3.58-1.83,7.76s-4.85,1.36-7.1-1Z" style="fill: rgb(229, 138, 123); transform-origin: 139.515px 257.925px;" id="elblwkf73o27i" class="animable"></path><polygon points="150.45 255.12 148.57 261.54 142.15 261.61 143.98 253.85 150.45 255.12" style="fill: rgb(229, 138, 123); transform-origin: 146.3px 257.73px;" id="elimf8kw0tnsp" class="animable"></polygon><path d="M160.43,175A20,20,0,0,0,162,179a1.63,1.63,0,0,1-1.59.51Z" style="fill: rgb(223, 87, 83); transform-origin: 161.205px 177.276px;" id="elonbbb2jbb3g" class="animable"></path><ellipse cx="160.22" cy="173.91" rx="0.75" ry="1.15" style="fill: rgb(38, 50, 56); transform-origin: 160.22px 173.91px;" id="elyfii7hexjta" class="animable"></ellipse><path d="M160,172.8l1.52-.43S160.78,173.55,160,172.8Z" style="fill: rgb(38, 50, 56); transform-origin: 160.76px 172.71px;" id="eljxz7208005r" class="animable"></path><path d="M140.9,182.34c.91,4.65,1.82,13.18-1.44,16.29,0,0,1.28,4.72,9.93,4.72,9.51,0,4.54-4.72,4.54-4.72-5.19-1.24-5.06-5.09-4.15-8.71Z" style="fill: rgb(229, 138, 123); transform-origin: 147.344px 192.845px;" id="elhz7cn4573" class="animable"></path><path d="M138.37,171.74c.48,7.77.52,11.07,4.44,15.06,5.91,6,15.35,3.72,17.2-4,1.67-7,.61-18.52-7-21.61A10.62,10.62,0,0,0,138.37,171.74Z" style="fill: rgb(229, 138, 123); transform-origin: 149.518px 175.3px;" id="elte9wc5yv6i" class="animable"></path><path d="M139.14,163c-3.9,1.42-9.1.36-7.06,12.39,2.16,12.74-1.16,16.93-1.16,16.93s14.79,3.15,29.89-.19c0,0-4.61-8.06-3.32-14,1.65-7.5.35-10.27.35-10.27S144.62,161,139.14,163Z" style="fill: rgb(38, 50, 56); transform-origin: 145.865px 178.15px;" id="elstu1id6knpl" class="animable"></path><path d="M155.64,175.79a7.81,7.81,0,0,0,1.22,4.17c1.06,1.62,2.31,1,2.62-.72.28-1.51.07-4.18-1.28-5.22S155.66,174,155.64,175.79Z" style="fill: rgb(229, 138, 123); transform-origin: 157.614px 177.252px;" id="elzdb4euy51o" class="animable"></path><path d="M135.75,164.31c-1.12-3.15,4.22-8,15.52-6s11.79,11.41,11.79,11.41L160.78,167l.1,2.86-11.61,2.23Z" style="fill: rgb(38, 50, 56); transform-origin: 149.332px 164.965px;" id="el7rcwci1e8d4" class="animable"></path><path d="M136.71,199.16h0a1.77,1.77,0,0,1,1.45-2c3.52-.58,11.52-1.76,15.54-1.2,3,.42,3.78,2.16,3.91,3.59a1.76,1.76,0,0,1-1.85,1.9l-17.38-.78A1.78,1.78,0,0,1,136.71,199.16Z" style="fill: rgb(64, 123, 255); transform-origin: 147.154px 198.633px;" id="el37s1t3nhnsv" class="animable"></path><g id="elpm1t3svv13s"><path d="M136.71,199.16h0a1.77,1.77,0,0,1,1.45-2c3.52-.58,11.52-1.76,15.54-1.2,3,.42,3.78,2.16,3.91,3.59a1.76,1.76,0,0,1-1.85,1.9l-17.38-.78A1.78,1.78,0,0,1,136.71,199.16Z" style="opacity: 0.6; transform-origin: 147.154px 198.633px;" class="animable"></path></g><polygon points="146.76 373.86 153.21 378.34 164 363.71 157.55 359.24 146.76 373.86" style="fill: rgb(229, 138, 123); transform-origin: 155.38px 368.79px;" id="elmiaftopn57" class="animable"></polygon><polygon points="131.72 373.57 138.53 377.45 148.08 361.98 141.27 358.1 131.72 373.57" style="fill: rgb(229, 138, 123); transform-origin: 139.9px 367.775px;" id="elwogm2dasnx" class="animable"></polygon><polygon points="163.99 363.71 158.43 371.25 151.98 366.78 157.54 359.24 163.99 363.71" style="fill: rgb(207, 111, 100); transform-origin: 157.985px 365.245px;" id="elx67ej5kvy7" class="animable"></polygon><polygon points="141.26 358.1 148.08 361.99 143.16 369.96 136.34 366.07 141.26 358.1" style="fill: rgb(207, 111, 100); transform-origin: 142.21px 364.03px;" id="elr1j5sjbrdk" class="animable"></polygon><path d="M152.2,248s25.18,31.73,20.45,62.08c-3.81,24.51-25.91,57.7-25.91,57.7l-10.39-5.16a339.26,339.26,0,0,0,18.7-45.44,33.59,33.59,0,0,0-4-29.1c-12.76-18.63-33.2-7.54-19.45-40.08Z" style="fill: rgb(64, 123, 255); transform-origin: 150.135px 307.89px;" id="elqerlh3zzmdl" class="animable"></path><g id="elwo2j0dvmygc"><path d="M152.2,248s25.18,31.73,20.45,62.08c-3.81,24.51-25.91,57.7-25.91,57.7l-10.39-5.16a339.26,339.26,0,0,0,18.7-45.44,33.59,33.59,0,0,0-4-29.1c-12.76-18.63-33.2-7.54-19.45-40.08Z" style="opacity: 0.6; transform-origin: 150.135px 307.89px;" class="animable"></path></g><g id="elueeahdqp48"><path d="M164.55,268.38l-3.66-3.64c0,.29,7.09,44.06,9.08,56.36a74.53,74.53,0,0,0,2.69-11C175,295.21,170.11,280,164.55,268.38Z" style="opacity: 0.4; transform-origin: 167.075px 292.92px;" class="animable"></path></g><path d="M163.44,248s30.32,39.88,31.18,63.79c.71,20-33,58.75-33,58.75l-9.8-6.34s19.73-27.52,24.7-50C174.6,291.92,134,248,134,248Z" style="fill: rgb(64, 123, 255); transform-origin: 164.316px 309.27px;" id="eleo6tzdh8avu" class="animable"></path><g id="elvwdfo9wzcx"><path d="M163.44,248s30.32,39.88,31.18,63.79c.71,20-33,58.75-33,58.75l-9.8-6.34s19.73-27.52,24.7-50C174.6,291.92,134,248,134,248Z" style="opacity: 0.6; transform-origin: 164.316px 309.27px;" class="animable"></path></g><path d="M125.93,200.41c-3.24.77-6.35,12.55-6.35,12.55l12.67,8.46s4.22-9.32,2.74-13.4C133.46,203.77,130,199.44,125.93,200.41Z" style="fill: rgb(64, 123, 255); transform-origin: 127.442px 210.846px;" id="elf3poc5g884k" class="animable"></path><g id="elpd8vd710pe"><path d="M128.41,208l-.88,10.27,4.71,3.16a42.2,42.2,0,0,0,2.87-9.14Z" style="opacity: 0.2; transform-origin: 131.32px 214.715px;" class="animable"></path></g><path d="M167.19,200.64s3.74,1.31-3.75,47.35H131.58c.54-13,.55-21-5.65-47.58a94.29,94.29,0,0,1,13.53-1.78,101.16,101.16,0,0,1,14.47,0C160.15,199.2,167.19,200.64,167.19,200.64Z" style="fill: rgb(64, 123, 255); transform-origin: 147.027px 223.18px;" id="elduqrkpzb0zo" class="animable"></path><path d="M170.43,208c.72,2,1.48,4.15,2.28,6.22s1.56,4.2,2.37,6.3l2.45,6.28.62,1.57.32.78.15.39c0,.07,0,.07,0,.06a2.06,2.06,0,0,0-.7-.62,2.85,2.85,0,0,0-1.3-.39,2.61,2.61,0,0,0-1.11.21c-.46.21-.46.3-.45.29a1.21,1.21,0,0,0,.22-.23,13.63,13.63,0,0,0,1.43-2.33c.47-.92.92-1.9,1.37-2.89.88-2,1.69-4.07,2.5-6.16s1.58-4.2,2.33-6.33l2.28-6.38,3.85,1c-.76,4.56-1.74,9-2.92,13.52-.57,2.25-1.24,4.48-2,6.73-.38,1.13-.8,2.25-1.28,3.4A21.55,21.55,0,0,1,181,233a9.32,9.32,0,0,1-.88,1.08,5.42,5.42,0,0,1-1.82,1.29,4.48,4.48,0,0,1-1.94.36,4.4,4.4,0,0,1-2.11-.63,5.38,5.38,0,0,1-1.82-1.89c-.15-.26-.28-.52-.37-.71l-.19-.38-.38-.78-.76-1.55c-1-2.08-2-4.18-2.87-6.29s-1.79-4.25-2.65-6.4-1.63-4.3-2.36-6.62Z" style="fill: rgb(229, 138, 123); transform-origin: 175.945px 220.252px;" id="el4w12aqdockv" class="animable"></path><path d="M167.19,200.64c3.83.91,8.14,12.23,8.14,12.23l-11.39,9.69s-7.37-12.34-5.88-16.41C159.61,201.91,162.19,199.45,167.19,200.64Z" style="fill: rgb(64, 123, 255); transform-origin: 166.596px 211.45px;" id="el3lal9h0oj5a" class="animable"></path><path d="M187,201.19l4-3.34,2.78,4.33-2.05,3.61s-3.26,3-6.14,1.47h0A5.17,5.17,0,0,1,187,201.19Z" style="fill: rgb(229, 138, 123); transform-origin: 189.462px 202.772px;" id="elwwrlkjfg64" class="animable"></path><polygon points="198.22 197.86 197.92 198.95 191.59 200.01 190.97 197.85 198.22 197.86" style="fill: rgb(229, 138, 123); transform-origin: 194.595px 198.93px;" id="el2cz56tvdqi2" class="animable"></polygon><polygon points="162.4 371.05 150.98 363.67 153.03 360.11 165.86 368 162.4 371.05" style="fill: rgb(64, 123, 255); transform-origin: 158.42px 365.58px;" id="elqo23lm0k1wp" class="animable"></polygon><path d="M143,376.93a6.88,6.88,0,0,1-2.82-1,.18.18,0,0,1,0-.34c.31-.1,3-.93,3.78-.29a.64.64,0,0,1,.22.61,1.06,1.06,0,0,1-.57.86A1.31,1.31,0,0,1,143,376.93Zm-2.25-1.1c1.25.64,2.25.87,2.73.63a.7.7,0,0,0,.36-.58c0-.16,0-.23-.09-.27C143.33,375.27,141.83,375.53,140.73,375.83Z" style="fill: rgb(38, 50, 56); transform-origin: 142.125px 375.995px;" id="el1ricyl9rh39" class="animable"></path><path d="M140.25,376a.2.2,0,0,1-.14-.06.19.19,0,0,1,0-.18c0-.09.65-2.26,1.67-2.75a1,1,0,0,1,.83,0,.66.66,0,0,1,.46.67c-.07.9-1.9,2.14-2.74,2.35Zm1.94-2.73a.68.68,0,0,0-.28.07c-.62.3-1.13,1.47-1.38,2.18.88-.37,2.09-1.35,2.13-1.9,0-.09,0-.2-.23-.3A.74.74,0,0,0,142.19,373.24Z" style="fill: rgb(38, 50, 56); transform-origin: 141.579px 374.475px;" id="elqpm58acx82" class="animable"></path><path d="M157.27,381.25c-1.13,0-2.7-1.45-3.56-2.34a.18.18,0,0,1,0-.21.21.21,0,0,1,.19-.1c.4,0,3.87.52,4.36,1.5a.57.57,0,0,1,0,.58,1,1,0,0,1-.79.56Zm-2.9-2.2c1.26,1.22,2.37,1.9,3,1.82a.68.68,0,0,0,.52-.37.21.21,0,0,0,0-.23C157.63,379.73,155.78,379.27,154.37,379.05Z" style="fill: rgb(38, 50, 56); transform-origin: 156.008px 379.925px;" id="elatyy10y4jms" class="animable"></path><path d="M154.48,379a3.27,3.27,0,0,1-.67-.05.18.18,0,0,1-.14-.11.21.21,0,0,1,0-.19c.06-.07,1.41-1.7,2.69-1.81a1.39,1.39,0,0,1,1,.32c.39.34.37.64.27.83C157.38,378.67,155.65,379,154.48,379Zm-.26-.37c1.12.06,2.91-.31,3.14-.8,0,0,.08-.16-.18-.38a1,1,0,0,0-.76-.24A4.38,4.38,0,0,0,154.22,378.64Z" style="fill: rgb(38, 50, 56); transform-origin: 155.669px 377.919px;" id="elegpnuw3460d" class="animable"></path><path d="M140.52,374.92l-8.48-2.4a.62.62,0,0,0-.75.35l-2.86,6.43a1.26,1.26,0,0,0,.83,1.69c3,.78,4.44,1,8.17,2.07,2.3.64,5.58,1.83,8.75,2.73s4.23-2.19,3-2.85c-5.56-2.94-6-5-7.52-7.2A2.06,2.06,0,0,0,140.52,374.92Z" style="fill: rgb(64, 123, 255); transform-origin: 139.008px 379.223px;" id="el64efrlp25fg" class="animable"></path><path d="M153.94,377.74l-7.24-5a.62.62,0,0,0-.82.08l-4.8,5.16a1.25,1.25,0,0,0,.24,1.86c2.55,1.71,3.87,2.4,7.06,4.61,2,1.36,5.87,4.38,8.57,6.26s4.71-.7,3.75-1.72c-4.3-4.59-5.24-7.47-5.95-10.08A2.07,2.07,0,0,0,153.94,377.74Z" style="fill: rgb(64, 123, 255); transform-origin: 150.857px 382px;" id="el6pm0g43lc35" class="animable"></path><polygon points="148.07 368.44 135.02 361.95 136.37 358.41 150.31 365.25 148.07 368.44" style="fill: rgb(64, 123, 255); transform-origin: 142.665px 363.425px;" id="el1jj7sbrulwk" class="animable"></polygon><path d="M131.1,246.12,130,249c-.11.22.15.45.52.45H163.6c.29,0,.53-.14.55-.32l.28-2.86c0-.19-.23-.36-.54-.36H131.62A.61.61,0,0,0,131.1,246.12Z" style="fill: rgb(64, 123, 255); transform-origin: 147.202px 247.679px;" id="el7wwcv8409tt" class="animable"></path><g id="elud07gfwzzs"><path d="M131.1,246.12,130,249c-.11.22.15.45.52.45H163.6c.29,0,.53-.14.55-.32l.28-2.86c0-.19-.23-.36-.54-.36H131.62A.61.61,0,0,0,131.1,246.12Z" style="fill: rgb(255, 255, 255); opacity: 0.4; transform-origin: 147.202px 247.679px;" class="animable"></path></g><path d="M136.31,249.73h-.87c-.17,0-.3-.09-.29-.2l.41-3.71c0-.1.16-.19.33-.19h.87c.17,0,.3.09.29.19l-.41,3.71C136.63,249.64,136.48,249.73,136.31,249.73Z" style="fill: rgb(64, 123, 255); transform-origin: 136.1px 247.68px;" id="el7a6bsvcief2" class="animable"></path><path d="M156.71,249.73h-.86c-.17,0-.3-.09-.29-.2l.4-3.71c0-.1.17-.19.34-.19h.86c.17,0,.31.09.29.19l-.4,3.71C157,249.64,156.89,249.73,156.71,249.73Z" style="fill: rgb(64, 123, 255); transform-origin: 156.506px 247.68px;" id="elqfx94f4a84s" class="animable"></path><ellipse cx="135.55" cy="417.14" rx="26.79" ry="1.94" style="fill: rgb(245, 245, 245); mix-blend-mode: multiply; transform-origin: 135.55px 417.14px;" id="el8jzc4if6hma" class="animable"></ellipse><path d="M151.87,414.4c-4.74-1.38-10-3.15-13.18-5-.09-.06-.19-.09-.28-.14V387.8H148a2.86,2.86,0,0,0,0-5.71h-9.54V284.27H132.7v97.82h-9.53a2.86,2.86,0,1,0,0,5.71h9.53v21.43c-.09,0-.18.08-.27.14-3.23,1.88-8.45,3.65-13.19,5a1.4,1.4,0,0,0,.39,2.74h31.85A1.4,1.4,0,0,0,151.87,414.4Z" style="fill: rgb(224, 224, 224); transform-origin: 135.515px 350.69px;" id="elo7icy22ejo" class="animable"></path><rect x="112.6" y="274.31" width="45.92" height="20.93" rx="5.18" style="fill: rgb(64, 123, 255); transform-origin: 135.56px 284.775px;" id="el9hkr99oasv5" class="animable"></rect><path d="M117.45,295.25v1.82c0,1.5,1.63,2.72,3.63,2.72h29c2,0,3.63-1.22,3.63-2.72v-1.82Z" style="fill: rgb(64, 123, 255); transform-origin: 135.58px 297.52px;" id="eljv06tj6mpf" class="animable"></path><g id="elj7sj2g9k5bp"><path d="M117.45,295.25v1.82c0,1.5,1.63,2.72,3.63,2.72h29c2,0,3.63-1.22,3.63-2.72v-1.82Z" style="fill: rgb(255, 255, 255); opacity: 0.3; transform-origin: 135.58px 297.52px;" class="animable"></path></g></g><defs>     <filter id="active" height="200%">         <feMorphology in="SourceAlpha" result="DILATED" operator="dilate" radius="2"></feMorphology>                <feFlood flood-color="#32DFEC" flood-opacity="1" result="PINK"></feFlood>        <feComposite in="PINK" in2="DILATED" operator="in" result="OUTLINE"></feComposite>        <feMerge>            <feMergeNode in="OUTLINE"></feMergeNode>            <feMergeNode in="SourceGraphic"></feMergeNode>        </feMerge>    </filter>    <filter id="hover" height="200%">        <feMorphology in="SourceAlpha" result="DILATED" operator="dilate" radius="2"></feMorphology>                <feFlood flood-color="#ff0000" flood-opacity="0.5" result="PINK"></feFlood>        <feComposite in="PINK" in2="DILATED" operator="in" result="OUTLINE"></feComposite>        <feMerge>            <feMergeNode in="OUTLINE"></feMergeNode>            <feMergeNode in="SourceGraphic"></feMergeNode>        </feMerge>            <feColorMatrix type="matrix" values="0   0   0   0   0                0   1   0   0   0                0   0   0   0   0                0   0   0   1   0 "></feColorMatrix>    </filter></defs></svg>